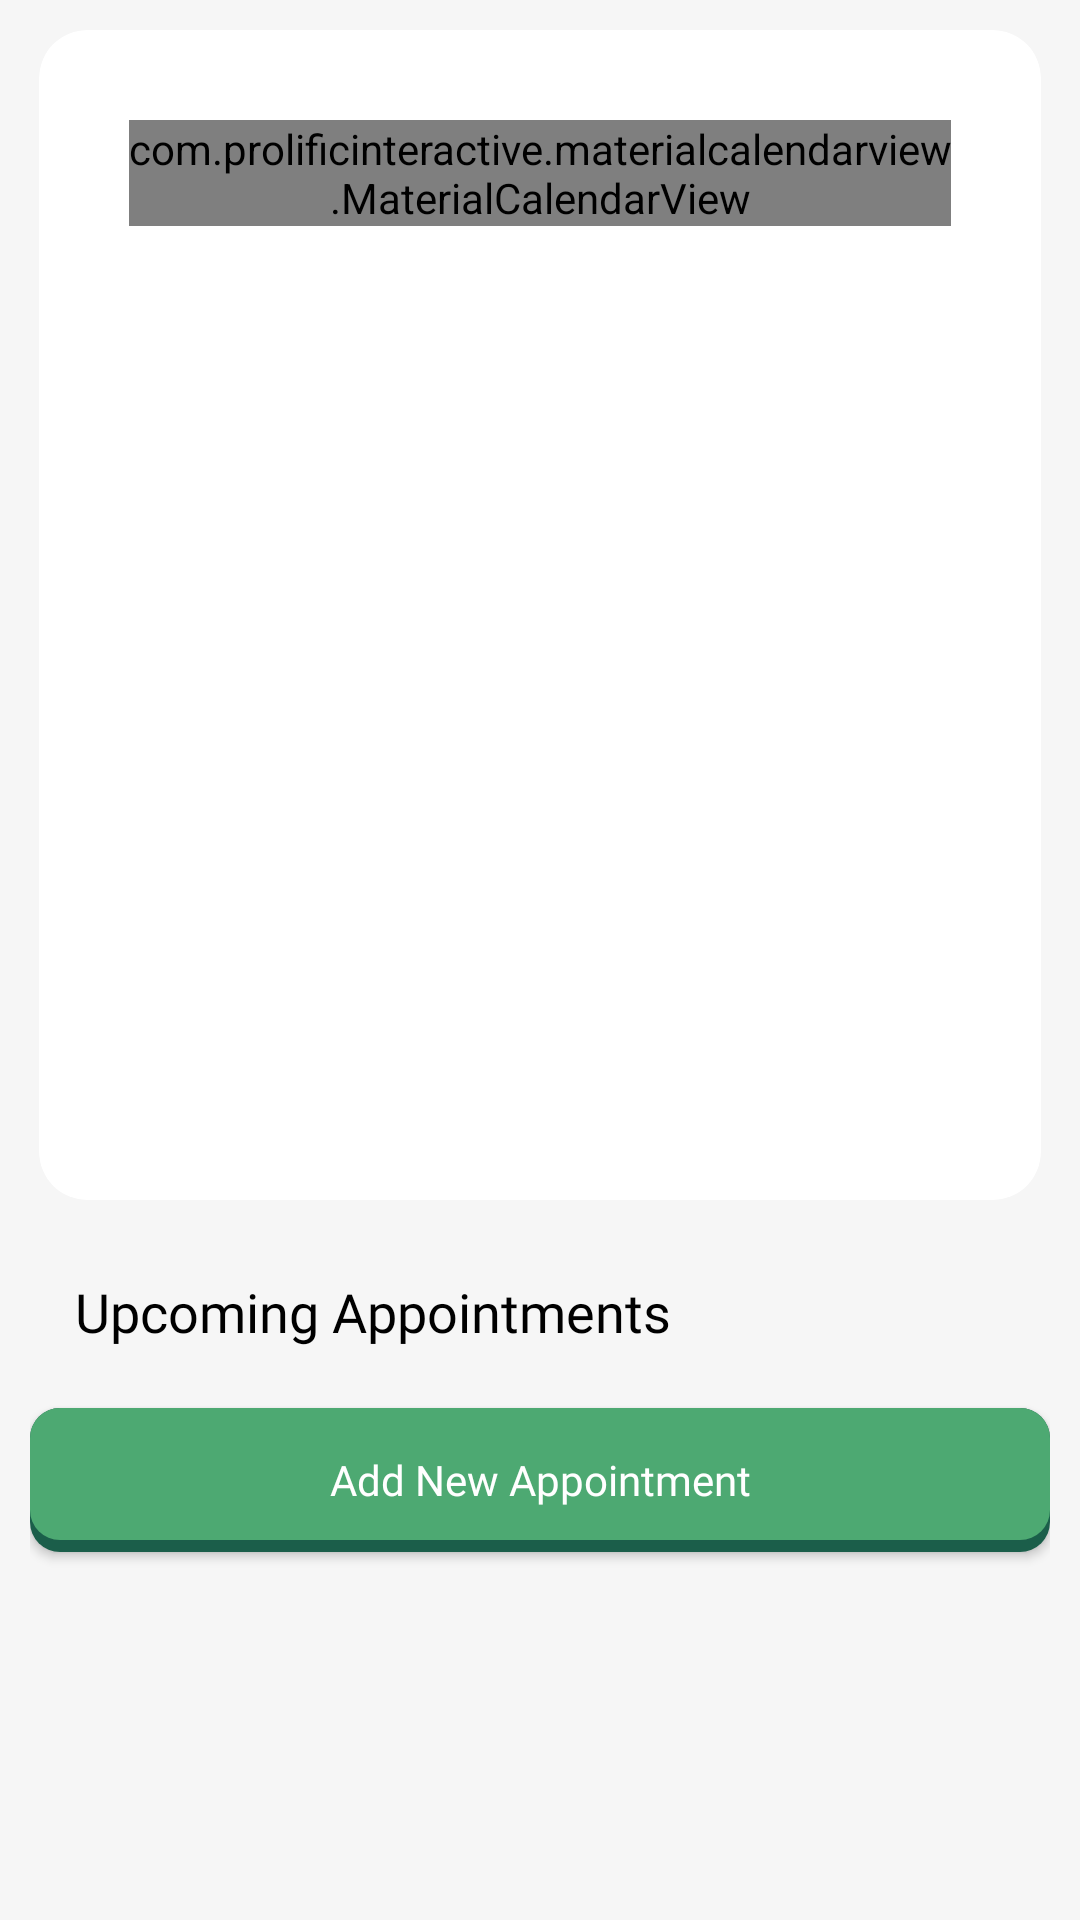

Android layout source for this screen:
<!-- AndroidManifest.xml: application theme Theme.CRUD_prac -->
<!-- res/layout/fragment_appointment.xml -->
<?xml version="1.0" encoding="utf-8"?>
<FrameLayout xmlns:android="http://schemas.android.com/apk/res/android"
    xmlns:tools="http://schemas.android.com/tools"
    xmlns:app="http://schemas.android.com/apk/res-auto"
    android:layout_width="match_parent"
    android:layout_height="match_parent"
    tools:context=".ui.AppointmentFragment">

    <androidx.core.widget.NestedScrollView
        android:layout_width="match_parent"
        android:layout_height="match_parent"
        android:fillViewport="true">

        <LinearLayout
            android:layout_width="match_parent"
            android:layout_height="wrap_content"
            android:background="@color/secondary"
            android:orientation="vertical"
            android:padding="10dp">

            
            <androidx.cardview.widget.CardView
                android:layout_width="match_parent"
                android:layout_height="390dp"
                android:layout_marginHorizontal="3dp"
                android:layout_marginBottom="15dp"
                app:cardCornerRadius="16dp"
                app:contentPadding="30dp">

                <com.prolificinteractive.materialcalendarview.MaterialCalendarView
                    android:id="@+id/calendarAppointments"
                    android:layout_width="match_parent"
                    android:layout_height="wrap_content"
                    app:mcv_showOtherDates="out_of_range"
                    app:mcv_selectionColor="@color/accent"
                    />
            </androidx.cardview.widget.CardView>

            
            <TextView
                android:layout_width="match_parent"
                android:layout_height="wrap_content"
                android:text="Upcoming Appointments"
                android:layout_marginVertical="10dp"
                android:textSize="18sp"
                android:fontFamily="@font/inter_bold"
                android:layout_marginStart="15dp"
                android:textColor="@color/black" />

            
            <androidx.recyclerview.widget.RecyclerView
                android:id="@+id/recyclerViewAppointments"
                android:layout_width="match_parent"
                android:layout_height="wrap_content"
                android:nestedScrollingEnabled="false" />

            
            <Button
                android:id="@+id/buttonAddAppointment"
                android:layout_width="match_parent"
                android:layout_height="wrap_content"
                android:layout_marginTop="10dp"
                android:layout_marginBottom="20dp"
                android:background="@drawable/button_3d"
                app:backgroundTint="@null"
                android:text="Add New Appointment"
                android:textColor="@color/white"
                android:fontFamily="@font/inter_bold"
                android:textAllCaps="false" />

        </LinearLayout>

    </androidx.core.widget.NestedScrollView>

</FrameLayout>
<!-- resources referenced by this layout -->
<resources>
  <color name="accent">#4da972</color>
  <color name="black">#FF000000</color>
  <color name="secondary">#f6f6f6</color>
  <color name="white">#FFFFFFFF</color>
  <!-- drawable button_3d (drawable) -->
  <?xml version="1.0" encoding="utf-8"?>
  <layer-list xmlns:android="http://schemas.android.com/apk/res/android">
      <item>
          <shape android:shape="rectangle">
              <solid android:color="#1B5E4A" />
              <corners android:radius="10dp" />
          </shape>
      </item>
  
      <item android:bottom="4dp">
          <shape android:shape="rectangle">
              <solid android:color="@color/accent" />
              <corners android:radius="10dp" />
          </shape>
      </item>
  </layer-list>
  <style name="Theme.CRUD_prac" parent="Base.Theme.CRUD_prac" />
  <style name="Base.Theme.CRUD_prac" parent="Theme.Material3.DayNight.NoActionBar">
          
          
      </style>
</resources>
